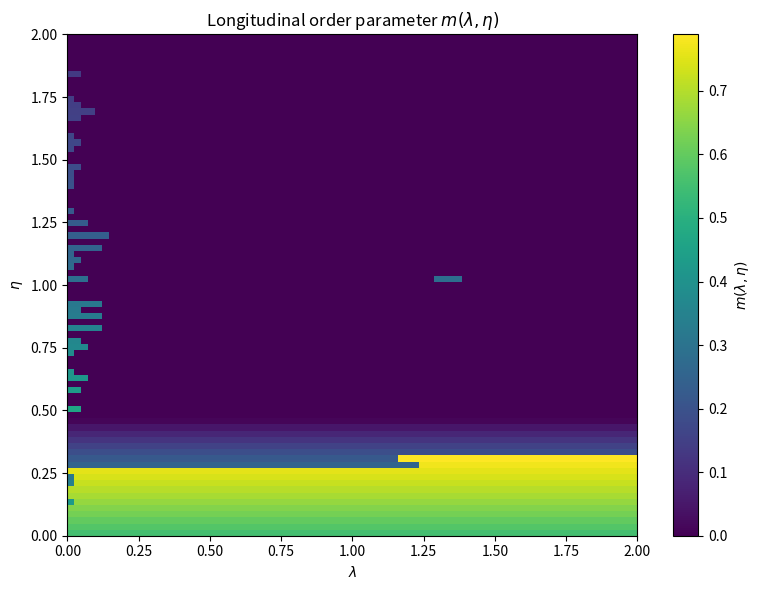
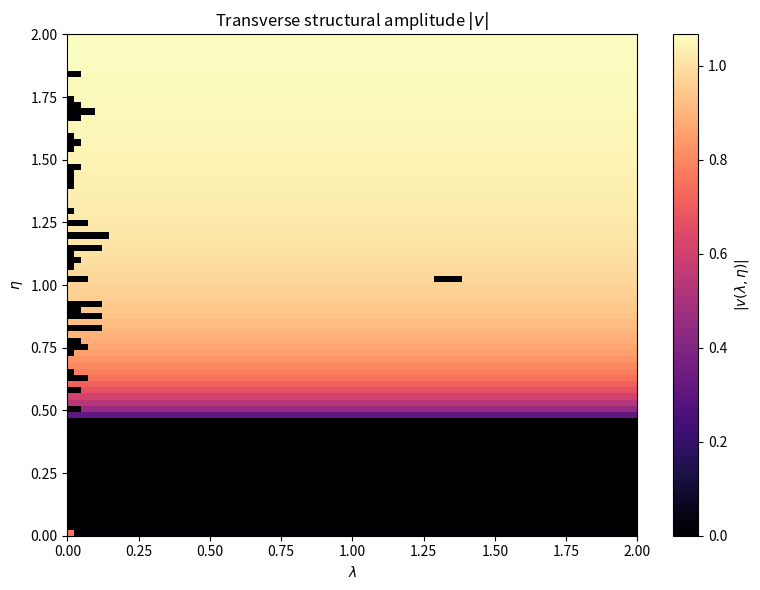
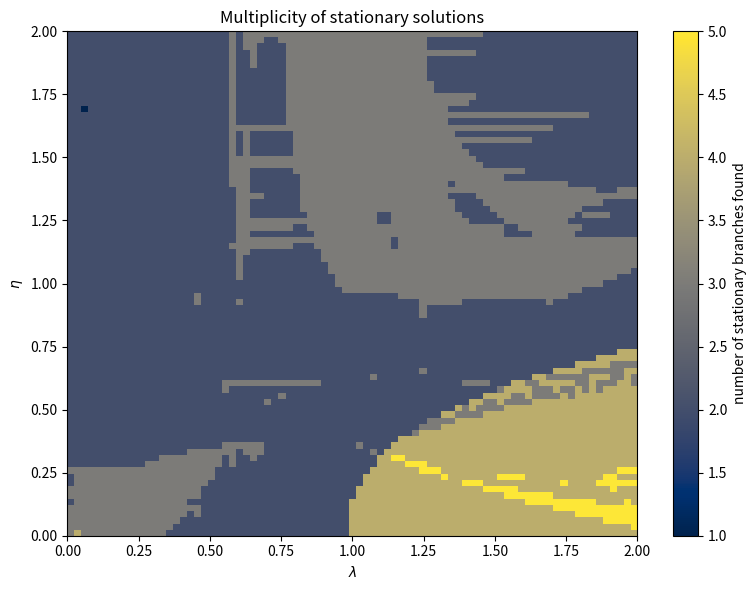

Generate these figures, in order, with matplotlib:
import numpy as np
import matplotlib.pyplot as plt
from scipy.optimize import root


# -----------------------------
# Model parameters
# -----------------------------
kB = 1.0
T_eff = 0.8
omega = 1.0
mu_A = 1.2
g_A = 1.0

# Parameter grid
lambda_vals = np.linspace(0.0, 2.0, 81)
eta_vals = np.linspace(0.0, 2.0, 81)

# Numerical tolerances
ROOT_TOL = 1e-10
MAXFEV = 5000


# -----------------------------
# Helper functions
# -----------------------------
def entropy_binary(m: float, kB_val: float = 1.0) -> float:
    """
    Binary von Neumann entropy for rho = 1/2 (I - m sigma_z), 0 <= m < 1.
    """
    eps = 1e-14
    m_clamped = np.clip(m, 0.0, 1.0 - eps)
    p_plus = 0.5 * (1.0 + m_clamped)
    p_minus = 0.5 * (1.0 - m_clamped)
    return -kB_val * (p_plus * np.log(p_plus) + p_minus * np.log(p_minus))


def stationarity_equations(x: np.ndarray, lam: float, eta: float) -> np.ndarray:
    """
    Reduced stationary equations for variables x = [m, u, v].
    """
    m, u, v = x

    # Mild regularization to avoid log singularities during iteration
    eps = 1e-12
    m_reg = np.clip(m, eps, 1.0 - eps)

    eq1 = (
        -0.5 * omega
        + 0.5 * kB * T_eff * np.log((1.0 + m_reg) / (1.0 - m_reg))
        + 4.0 * lam * (v ** 2) * m_reg
        - eta * u
    )

    eq2 = -eta * m - mu_A * u + g_A * (u ** 2 + v ** 2) * u

    eq3 = v * (4.0 * lam * (m ** 2) - mu_A + g_A * (u ** 2 + v ** 2))

    return np.array([eq1, eq2, eq3], dtype=float)


def free_energy_reduced(m: float, u: float, v: float, lam: float, eta: float) -> float:
    """
    Reduced free energy F_red(m,u,v).
    Returns +inf for invalid states.
    """
    if not (0.0 <= m < 1.0):
        return np.inf

    return (
        -0.5 * omega * m
        - T_eff * entropy_binary(m, kB)
        + 2.0 * lam * (v ** 2) * (m ** 2)
        - eta * u * m
        - 0.5 * mu_A * (u ** 2 + v ** 2)
        + 0.25 * g_A * (u ** 2 + v ** 2) ** 2
    )


def valid_solution(sol: np.ndarray, lam: float, eta: float, tol: float = 1e-7) -> bool:
    """
    Check if a candidate solution is physically and numerically acceptable.
    """
    m, u, v = sol
    if not np.isfinite(sol).all():
        return False
    if m < -1e-8 or m >= 1.0:
        return False
    residual = np.linalg.norm(stationarity_equations(sol, lam, eta), ord=2)
    return residual < tol


def deduplicate_solutions(solutions: list[np.ndarray], atol: float = 1e-5) -> list[np.ndarray]:
    """
    Remove near-duplicate solutions.
    """
    unique = []
    for s in solutions:
        if not any(np.allclose(s, t, atol=atol, rtol=0.0) for t in unique):
            unique.append(s)
    return unique


def initial_guesses(lam: float, eta: float) -> list[np.ndarray]:
    """
    Generate a small bank of initial guesses.
    Includes Gibbs start and several symmetry-related seeds.
    """
    m0 = np.tanh(omega / (2.0 * kB * T_eff))

    guesses = [
        np.array([m0, 0.0, 0.0]),
        np.array([max(0.05, 0.8 * m0), 0.2, 0.0]),
        np.array([max(0.05, 0.8 * m0), -0.2, 0.0]),
        np.array([max(0.05, 0.8 * m0), 0.2, 0.3]),
        np.array([max(0.05, 0.8 * m0), 0.2, -0.3]),
        np.array([0.2, 0.0, 0.5]),
        np.array([0.5, 0.5, 0.5]),
        np.array([0.5, -0.5, 0.5]),
    ]

    # A rough aligned estimate for weak v:
    if mu_A > 1e-12:
        u_est = eta * m0 / mu_A
        guesses.append(np.array([m0, u_est, 0.0]))

    return guesses


def solve_point(lam: float, eta: float, prev_sol: np.ndarray | None = None) -> tuple[np.ndarray | None, list[np.ndarray]]:
    """
    Solve the stationary system at one grid point.
    Returns the minimum-free-energy solution and the list of valid solutions found.
    """
    guesses = initial_guesses(lam, eta)
    if prev_sol is not None:
        guesses = [prev_sol.copy()] + guesses

    found = []
    for guess in guesses:
        result = root(
            stationarity_equations,
            guess,
            args=(lam, eta),
            method="hybr",
            options={"maxfev": MAXFEV}
        )
        if result.success and valid_solution(result.x, lam, eta):
            found.append(result.x)

    found = deduplicate_solutions(found)

    if not found:
        return None, []

    energies = [free_energy_reduced(sol[0], sol[1], sol[2], lam, eta) for sol in found]
    best_idx = int(np.argmin(energies))
    return found[best_idx], found


# -----------------------------
# Continuation over parameter grid
# -----------------------------
M = np.full((len(eta_vals), len(lambda_vals)), np.nan)
U = np.full_like(M, np.nan)
V = np.full_like(M, np.nan)
F = np.full_like(M, np.nan)
BRANCH_COUNT = np.zeros_like(M)

# Scan eta row by row, lambda column by column
for i, eta in enumerate(eta_vals):
    prev = None
    for j, lam in enumerate(lambda_vals):
        best_sol, all_solutions = solve_point(lam, eta, prev_sol=prev)

        if best_sol is not None:
            m, u, v = best_sol
            M[i, j] = m
            U[i, j] = u
            V[i, j] = v
            F[i, j] = free_energy_reduced(m, u, v, lam, eta)
            BRANCH_COUNT[i, j] = len(all_solutions)
            prev = best_sol
        else:
            prev = None


# -----------------------------
# Plot 1: heatmap m(lambda, eta)
# -----------------------------
fig, ax = plt.subplots(figsize=(8, 6))
im = ax.imshow(
    M,
    origin="lower",
    aspect="auto",
    extent=[lambda_vals.min(), lambda_vals.max(), eta_vals.min(), eta_vals.max()],
    cmap="viridis"
)
cbar = plt.colorbar(im, ax=ax)
cbar.set_label(r"$m(\lambda,\eta)$")

ax.set_xlabel(r"$\lambda$")
ax.set_ylabel(r"$\eta$")
ax.set_title(r"Longitudinal order parameter $m(\lambda,\eta)$")
plt.tight_layout()
plt.show()


# -----------------------------
# Plot 2: transverse branch amplitude |v|
# -----------------------------
fig, ax = plt.subplots(figsize=(8, 6))
im = ax.imshow(
    np.abs(V),
    origin="lower",
    aspect="auto",
    extent=[lambda_vals.min(), lambda_vals.max(), eta_vals.min(), eta_vals.max()],
    cmap="magma"
)
cbar = plt.colorbar(im, ax=ax)
cbar.set_label(r"$|v(\lambda,\eta)|$")

ax.set_xlabel(r"$\lambda$")
ax.set_ylabel(r"$\eta$")
ax.set_title(r"Transverse structural amplitude $|v|$")
plt.tight_layout()
plt.show()


# -----------------------------
# Plot 3: number of solutions found
# -----------------------------
fig, ax = plt.subplots(figsize=(8, 6))
im = ax.imshow(
    BRANCH_COUNT,
    origin="lower",
    aspect="auto",
    extent=[lambda_vals.min(), lambda_vals.max(), eta_vals.min(), eta_vals.max()],
    cmap="cividis"
)
cbar = plt.colorbar(im, ax=ax)
cbar.set_label("number of stationary branches found")

ax.set_xlabel(r"$\lambda$")
ax.set_ylabel(r"$\eta$")
ax.set_title("Multiplicity of stationary solutions")
plt.tight_layout()
plt.show()
